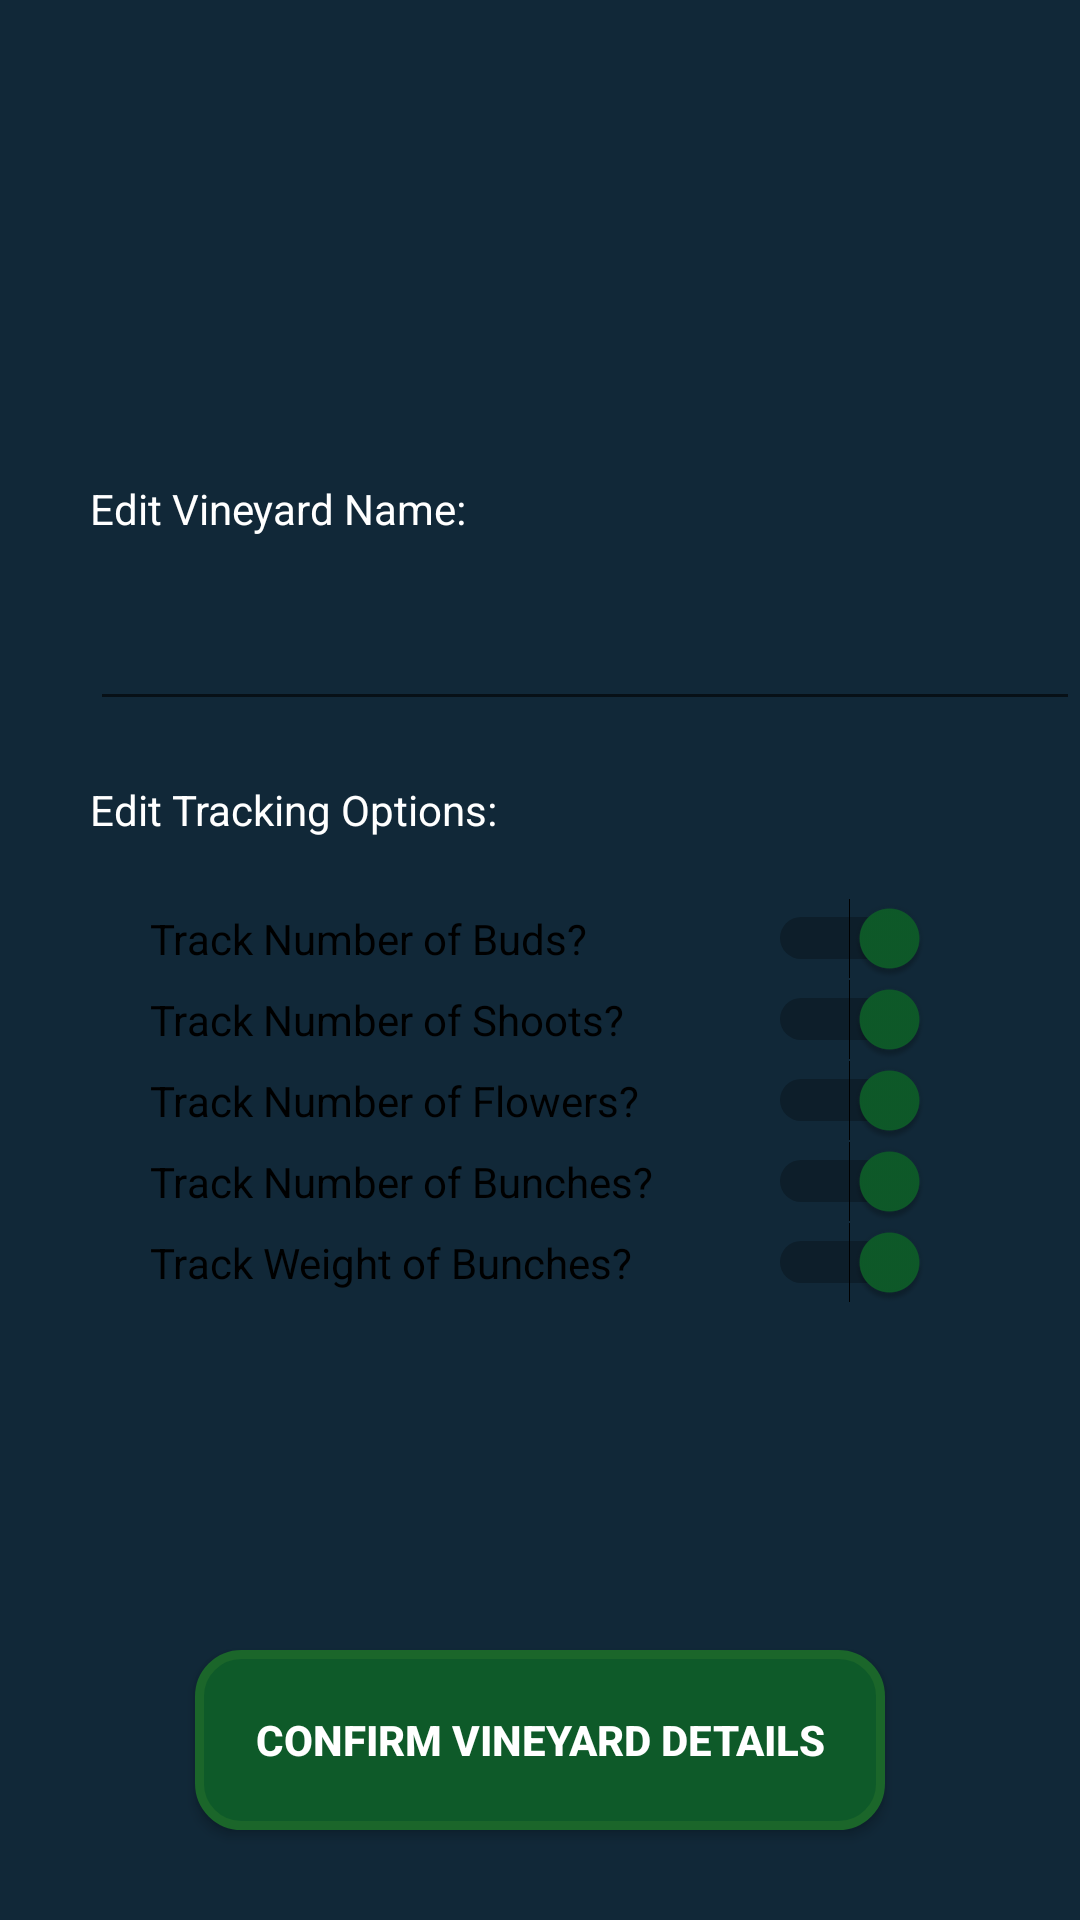

Layout XML and referenced resources for this Android screen:
<!-- AndroidManifest.xml: application theme AppTheme -->
<!-- res/layout/activity_edit_vineyard.xml -->
<?xml version="1.0" encoding="utf-8"?>
<androidx.constraintlayout.widget.ConstraintLayout
        xmlns:android="http://schemas.android.com/apk/res/android"
        xmlns:tools="http://schemas.android.com/tools"
        xmlns:app="http://schemas.android.com/apk/res-auto"
        android:layout_width="match_parent"
        android:layout_height="match_parent"
        tools:context=".Activities.EditVineyard"
        android:id="@+id/edit_vineyard_page">

    <TextView
            android:layout_width="match_parent"
            android:layout_height="100dp"
            android:layout_marginTop="@dimen/standard_edge_margin"
            android:layout_marginEnd="@dimen/standard_edge_margin"
            android:layout_marginStart="@dimen/standard_edge_margin"
            app:layout_constraintTop_toTopOf="parent"
            app:layout_constraintEnd_toEndOf="parent"
            app:layout_constraintEnd_toStartOf="parent"
            android:textSize="16pt"
            android:textAlignment="center"
            android:textColor="@color/colorPrimary"
            android:id="@+id/vineyard_name_for_edit"/>

    <TextView
            android:text="Edit Vineyard Name:"
            android:layout_width="match_parent"
            android:layout_height="wrap_content"
            android:id="@+id/EditTextWording"
            app:layout_constraintTop_toBottomOf="@id/vineyard_name_for_edit"
            android:layout_marginTop="30dp"
            android:layout_marginLeft="@dimen/standard_edge_margin"

    />
    <EditText
            android:layout_width="match_parent"
            android:layout_height="wrap_content"
            android:inputType="textPersonName"

            android:ems="10"
            android:id="@+id/edit_vineyard_name"
            android:textColor="@color/colorPrimaryDark"
            app:layout_constraintTop_toBottomOf="@id/EditTextWording"

            android:layout_marginTop="20dp"
            android:layout_marginLeft="@dimen/standard_edge_margin"/>

    <TextView
            android:text="Edit Tracking Options:"
            android:layout_width="match_parent"
            android:layout_height="wrap_content"
            android:id="@+id/EditSwitchesWording"

            app:layout_constraintTop_toBottomOf="@id/edit_vineyard_name"
            android:layout_marginTop="20dp"
            android:layout_marginLeft="@dimen/standard_edge_margin"


    />

    <Switch
            android:text="@string/Switch1Buds"
            android:layout_width="match_parent"
            android:checked="true"
            android:layout_height="wrap_content"
            android:id="@+id/Eswitch_buds"
            android:textColor="@color/colorPrimaryDark"
            android:thumbTint="@color/colorPrimary"
            android:trackTint="@color/colorPrimaryDark"

            app:layout_constraintTop_toBottomOf="@id/EditSwitchesWording"

            android:layout_marginRight="@dimen/switch_margin"
            android:layout_marginLeft="@dimen/switch_margin"
android:layout_marginTop="20dp"
    />
    <Switch
            android:text="@string/Switch2Shoots"
            android:checked="true"
            android:layout_width="match_parent"
            android:layout_height="wrap_content"
            android:id="@+id/Eswitch_shoots"
            android:textColor="@color/colorPrimaryDark"
            android:thumbTint="@color/colorPrimary"
            android:trackTint="@color/colorPrimaryDark"

            app:layout_constraintTop_toBottomOf="@id/Eswitch_buds"

            android:layout_marginRight="@dimen/switch_margin"
            android:layout_marginLeft="@dimen/switch_margin"/>

    <Switch
            android:text="@string/Switch3Flowers"
            android:layout_width="match_parent"
            android:checked="true"
            android:layout_height="wrap_content"
            android:id="@+id/Eswitch_flowers"
            android:textColor="@color/colorPrimaryDark"
            android:thumbTint="@color/colorPrimary"
            android:trackTint="@color/colorPrimaryDark"

            app:layout_constraintTop_toBottomOf="@id/Eswitch_shoots"

            android:layout_marginRight="@dimen/switch_margin"
            android:layout_marginLeft="@dimen/switch_margin"/>

    <Switch
            android:text="@string/Switch4Bunches"
            android:layout_width="match_parent"
            android:checked="true"
            android:layout_height="wrap_content"
            android:id="@+id/Eswitch_grapes"
            android:textColor="@color/colorPrimaryDark"
            android:thumbTint="@color/colorPrimary"
            android:trackTint="@color/colorPrimaryDark"

            app:layout_constraintTop_toBottomOf="@id/Eswitch_flowers"

            android:layout_marginRight="@dimen/switch_margin"
            android:layout_marginLeft="@dimen/switch_margin" />

    <Switch
            android:text="@string/Switch5Weight"
            android:layout_width="match_parent"
            android:checked="true"
            android:layout_height="wrap_content"
            android:id="@+id/Eswitch_weight"
            android:textColor="@color/colorPrimaryDark"
            android:thumbTint="@color/colorPrimary"
            android:trackTint="@color/colorPrimaryDark"

            app:layout_constraintTop_toBottomOf="@id/Eswitch_grapes"

            android:layout_marginRight="@dimen/switch_margin"
            android:layout_marginLeft="@dimen/switch_margin"
    />

    <Button
            android:text="@string/SubmitVineyardButtonText"
            android:textColor="@color/colorAccent"
            android:textStyle="bold"
            android:layout_width="match_parent"
            android:layout_height="wrap_content"
            android:id="@+id/vineyard_confirm_Edit_button"
            android:background="@drawable/vm_buttonbackground"
            app:layout_constraintBottom_toBottomOf="@id/edit_vineyard_page"
            android:layout_marginBottom="@dimen/standard_edge_margin"
            android:layout_marginLeft="@dimen/standard_button_margin"
            android:layout_marginRight="@dimen/standard_button_margin"
    />

</androidx.constraintlayout.widget.ConstraintLayout>
<!-- resources referenced by this layout -->
<resources>
  <color name="colorAccent">#ffffff</color>
  <color name="colorPrimary">#0E5A29</color>
  <color name="colorPrimaryDark">#000000</color>
  <dimen name="standard_button_margin">65dp</dimen>
  <dimen name="standard_edge_margin">30dp</dimen>
  <dimen name="switch_margin">50dp</dimen>
  <!-- drawable vm_buttonbackground (drawable) -->
  <?xml version="1.0" encoding="utf-8"?>
  <shape xmlns:android="http://schemas.android.com/apk/res/android" android:shape="rectangle" >
      <corners
              android:radius="14dp"
      />
      <solid
              android:color="@color/colorPrimary"
      />
      <padding
              android:left="0dp"
              android:top="0dp"
              android:right="0dp"
              android:bottom="0dp"
      />
      <size
              android:width="270dp"
              android:height="60dp"
      />
      <stroke
              android:width="3dp"
              android:color="#1B662A"
      />
  </shape>
  <string name="SubmitVineyardButtonText">Confirm Vineyard Details</string>
  <string name="Switch1Buds">Track Number of Buds?</string>
  <string name="Switch2Shoots">Track Number of Shoots?</string>
  <string name="Switch3Flowers">Track Number of Flowers?</string>
  <string name="Switch4Bunches">Track Number of Bunches?</string>
  <string name="Switch5Weight">Track Weight of Bunches?</string>
  <style name="AppTheme" parent="Theme.AppCompat.Light.DarkActionBar">
          
          <item name="colorPrimary">@color/colorPrimary</item>
          <item name="colorPrimaryDark">@color/colorPrimaryDark</item>
          <item name="colorAccent">@color/colorAccent</item>
          <item name="android:windowBackground">#112838</item>
          <item name="android:colorBackground">#112838</item>
          <item name="android:textColor">#ffffffff</item>
      </style>
</resources>
